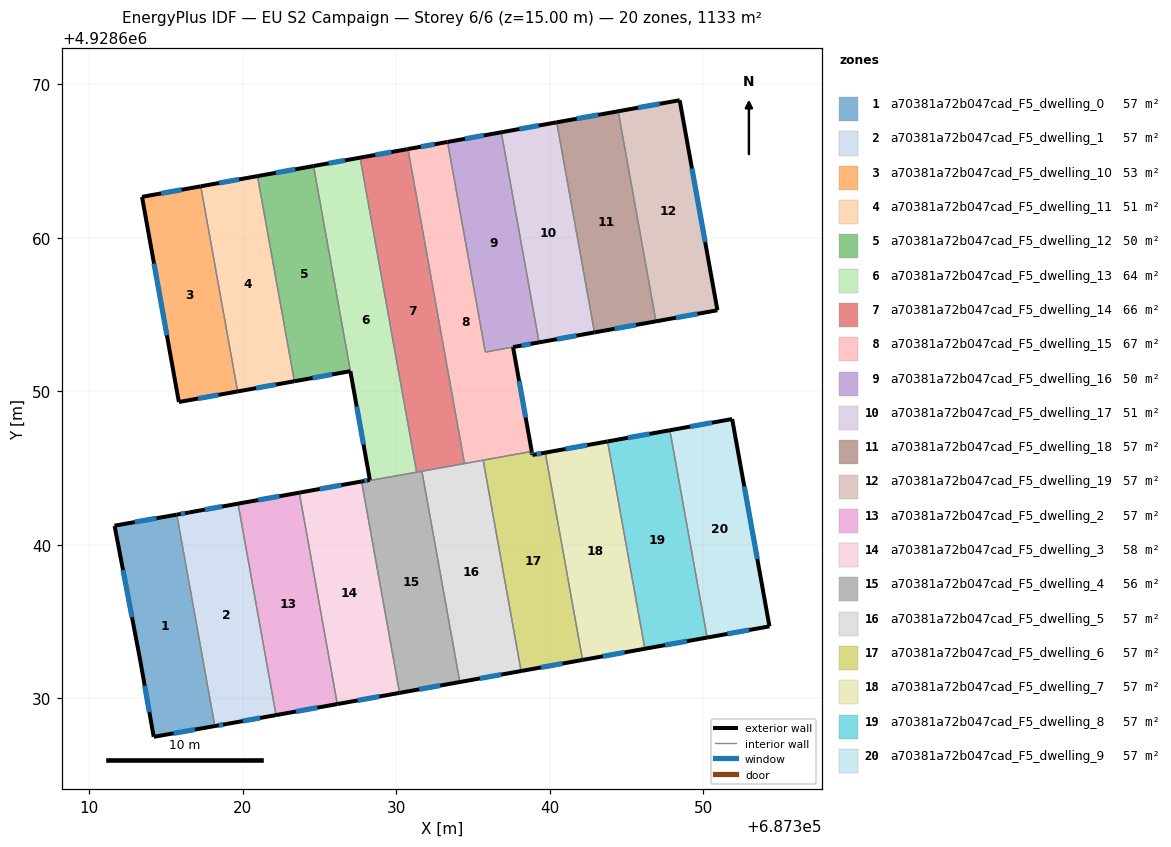
=== STOREY PLAN SPEC (per zone: floor XY polygon, exterior-wall plan segments, windows/doors) ===
zone 1: a70381a72b047cad_F5_dwelling_0  (56.8 m²)
  floor: (687315.70, 4928641.91) (687318.17, 4928628.17) (687314.19, 4928627.47) (687313.32, 4928632.41) (687311.65, 4928641.18) (687311.64, 4928641.23) (687315.70, 4928641.95)
  exterior wall: (687314.19, 4928627.47) – (687318.17, 4928628.17)  [4.0 m]
    window: (687315.49, 4928627.70) – (687316.88, 4928627.94)  [1.5 m²]
  exterior wall: (687313.32, 4928632.41) – (687314.19, 4928627.47)  [5.0 m]
    window: (687313.60, 4928630.81) – (687313.91, 4928629.08)  [1.8 m²]
  exterior wall: (687311.65, 4928641.18) – (687313.32, 4928632.41)  [8.9 m]
    window: (687312.19, 4928638.33) – (687312.78, 4928635.26)  [3.3 m²]
  exterior wall: (687311.64, 4928641.23) – (687311.65, 4928641.18)  [0.0 m]
  exterior wall: (687315.69, 4928641.95) – (687311.64, 4928641.23)  [4.1 m]
    window: (687314.37, 4928641.72) – (687312.96, 4928641.47)  [1.5 m²]
  interior walls: 2
zone 2: a70381a72b047cad_F5_dwelling_1  (56.8 m²)
  floor: (687319.69, 4928642.63) (687322.17, 4928628.89) (687318.97, 4928628.31) (687318.17, 4928628.17) (687315.70, 4928641.91) (687315.70, 4928641.95) (687316.49, 4928642.09) (687319.69, 4928642.67)
  exterior wall: (687316.49, 4928642.09) – (687315.70, 4928641.95)  [0.8 m]
    window: (687316.23, 4928642.05) – (687315.95, 4928642.00)  [0.3 m²]
  exterior wall: (687319.69, 4928642.67) – (687316.49, 4928642.09)  [3.2 m]
    window: (687318.65, 4928642.48) – (687317.53, 4928642.28)  [1.2 m²]
  exterior wall: (687318.97, 4928628.31) – (687322.17, 4928628.89)  [3.2 m]
    window: (687320.01, 4928628.50) – (687321.13, 4928628.70)  [1.2 m²]
  exterior wall: (687318.17, 4928628.17) – (687318.97, 4928628.31)  [0.8 m]
    window: (687318.43, 4928628.22) – (687318.71, 4928628.27)  [0.3 m²]
  interior walls: 4
zone 3: a70381a72b047cad_F5_dwelling_10  (52.8 m²)
  floor: (687317.26, 4928663.35) (687319.66, 4928649.98) (687315.83, 4928649.29) (687313.43, 4928662.66)
  exterior wall: (687313.43, 4928662.66) – (687315.83, 4928649.29)  [13.6 m]
    window: (687314.21, 4928658.31) – (687315.05, 4928653.64)  [5.0 m²]
  exterior wall: (687317.26, 4928663.35) – (687313.43, 4928662.66)  [3.9 m]
    window: (687316.01, 4928663.13) – (687314.67, 4928662.88)  [1.4 m²]
  exterior wall: (687315.83, 4928649.29) – (687319.66, 4928649.98)  [3.9 m]
    window: (687317.08, 4928649.52) – (687318.41, 4928649.76)  [1.4 m²]
  interior walls: 1
zone 4: a70381a72b047cad_F5_dwelling_11  (51.0 m²)
  floor: (687320.95, 4928664.01) (687323.36, 4928650.64) (687319.66, 4928649.98) (687317.26, 4928663.35)
  exterior wall: (687319.66, 4928649.98) – (687323.36, 4928650.64)  [3.8 m]
    window: (687320.86, 4928650.20) – (687322.15, 4928650.43)  [1.4 m²]
  exterior wall: (687320.95, 4928664.01) – (687317.26, 4928663.35)  [3.8 m]
    window: (687319.75, 4928663.80) – (687318.46, 4928663.57)  [1.4 m²]
  interior walls: 2
zone 5: a70381a72b047cad_F5_dwelling_12  (50.4 m²)
  floor: (687324.61, 4928664.67) (687327.01, 4928651.30) (687323.36, 4928650.64) (687320.95, 4928664.01)
  exterior wall: (687323.36, 4928650.64) – (687327.01, 4928651.30)  [3.7 m]
    window: (687324.54, 4928650.86) – (687325.82, 4928651.09)  [1.4 m²]
  exterior wall: (687324.61, 4928664.67) – (687320.95, 4928664.01)  [3.7 m]
    window: (687323.42, 4928664.46) – (687322.14, 4928664.23)  [1.4 m²]
  interior walls: 2
zone 6: a70381a72b047cad_F5_dwelling_13  (64.3 m²)
  floor: (687327.64, 4928665.22) (687331.33, 4928644.72) (687328.29, 4928644.17) (687328.28, 4928644.22) (687324.61, 4928664.67)
  exterior wall: (687327.64, 4928665.22) – (687324.61, 4928664.67)  [3.1 m]
    window: (687326.66, 4928665.04) – (687325.59, 4928664.85)  [1.1 m²]
  exterior wall: (687327.01, 4928651.30) – (687328.28, 4928644.22)  [7.2 m]
    window: (687327.42, 4928649.00) – (687327.86, 4928646.52)  [2.6 m²]
  interior walls: 4
zone 7: a70381a72b047cad_F5_dwelling_14  (66.0 m²)
  floor: (687330.76, 4928665.78) (687334.45, 4928645.28) (687334.35, 4928645.26) (687331.33, 4928644.72) (687327.64, 4928665.22) (687330.66, 4928665.76)
  exterior wall: (687330.76, 4928665.78) – (687330.66, 4928665.76)  [0.1 m]
  exterior wall: (687330.66, 4928665.76) – (687327.64, 4928665.22)  [3.1 m]
    window: (687329.68, 4928665.58) – (687328.63, 4928665.39)  [1.1 m²]
  interior walls: 5
zone 8: a70381a72b047cad_F5_dwelling_15  (67.2 m²)
  floor: (687333.34, 4928666.24) (687335.80, 4928652.54) (687337.61, 4928652.87) (687338.83, 4928646.07) (687334.45, 4928645.28) (687330.76, 4928665.78)
  exterior wall: (687338.83, 4928646.07) – (687337.61, 4928652.87)  [6.9 m]
    window: (687338.43, 4928648.28) – (687338.01, 4928650.66)  [2.5 m²]
  exterior wall: (687333.34, 4928666.24) – (687330.76, 4928665.78)  [2.6 m]
    window: (687332.50, 4928666.09) – (687331.60, 4928665.93)  [1.0 m²]
  interior walls: 5
zone 9: a70381a72b047cad_F5_dwelling_16  (49.5 m²)
  floor: (687336.84, 4928666.87) (687339.30, 4928653.18) (687335.80, 4928652.54) (687333.34, 4928666.24)
  exterior wall: (687336.84, 4928666.87) – (687333.34, 4928666.24)  [3.6 m]
    window: (687335.70, 4928666.67) – (687334.48, 4928666.44)  [1.3 m²]
  exterior wall: (687337.61, 4928652.87) – (687339.30, 4928653.18)  [1.7 m]
    window: (687338.16, 4928652.97) – (687338.75, 4928653.08)  [0.6 m²]
  interior walls: 3
zone 10: a70381a72b047cad_F5_dwelling_17  (51.1 m²)
  floor: (687340.45, 4928667.52) (687342.92, 4928653.83) (687339.30, 4928653.18) (687336.84, 4928666.87)
  exterior wall: (687339.30, 4928653.18) – (687342.92, 4928653.83)  [3.7 m]
    window: (687340.48, 4928653.39) – (687341.74, 4928653.62)  [1.3 m²]
  exterior wall: (687340.45, 4928667.52) – (687336.84, 4928666.87)  [3.7 m]
    window: (687339.28, 4928667.31) – (687338.02, 4928667.08)  [1.3 m²]
  interior walls: 2
zone 11: a70381a72b047cad_F5_dwelling_18  (56.6 m²)
  floor: (687344.46, 4928668.24) (687346.92, 4928654.55) (687342.92, 4928653.83) (687340.45, 4928667.52)
  exterior wall: (687344.46, 4928668.24) – (687340.45, 4928667.52)  [4.1 m]
    window: (687343.16, 4928668.01) – (687341.76, 4928667.75)  [1.5 m²]
  exterior wall: (687342.92, 4928653.83) – (687346.92, 4928654.55)  [4.1 m]
    window: (687344.22, 4928654.06) – (687345.62, 4928654.31)  [1.5 m²]
  interior walls: 2
zone 12: a70381a72b047cad_F5_dwelling_19  (56.6 m²)
  floor: (687348.47, 4928668.96) (687350.93, 4928655.27) (687346.92, 4928654.55) (687344.46, 4928668.24)
  exterior wall: (687348.47, 4928668.96) – (687344.46, 4928668.24)  [4.1 m]
    window: (687347.17, 4928668.73) – (687345.77, 4928668.47)  [1.5 m²]
  exterior wall: (687350.93, 4928655.27) – (687348.47, 4928668.96)  [13.9 m]
    window: (687350.13, 4928659.72) – (687349.27, 4928664.51)  [5.1 m²]
  exterior wall: (687346.92, 4928654.55) – (687350.93, 4928655.27)  [4.1 m]
    window: (687348.23, 4928654.78) – (687349.63, 4928655.04)  [1.5 m²]
  interior walls: 1
zone 13: a70381a72b047cad_F5_dwelling_2  (56.8 m²)
  floor: (687323.69, 4928643.35) (687326.16, 4928629.61) (687322.17, 4928628.89) (687319.69, 4928642.63) (687319.69, 4928642.67) (687323.68, 4928643.38)
  exterior wall: (687323.68, 4928643.38) – (687319.69, 4928642.67)  [4.1 m]
    window: (687322.38, 4928643.15) – (687320.99, 4928642.90)  [1.5 m²]
  exterior wall: (687322.17, 4928628.89) – (687326.16, 4928629.61)  [4.1 m]
    window: (687323.46, 4928629.12) – (687324.86, 4928629.37)  [1.5 m²]
  interior walls: 4
zone 14: a70381a72b047cad_F5_dwelling_3  (57.7 m²)
  floor: (687327.74, 4928644.11) (687330.21, 4928630.33) (687326.16, 4928629.61) (687323.69, 4928643.35) (687323.68, 4928643.38)
  exterior wall: (687327.74, 4928644.11) – (687323.68, 4928643.38)  [4.1 m]
    window: (687326.42, 4928643.88) – (687325.00, 4928643.62)  [1.5 m²]
  exterior wall: (687326.16, 4928629.61) – (687330.21, 4928630.33)  [4.1 m]
    window: (687327.48, 4928629.84) – (687328.89, 4928630.10)  [1.5 m²]
  interior walls: 3
zone 15: a70381a72b047cad_F5_dwelling_4  (55.7 m²)
  floor: (687331.67, 4928644.78) (687334.14, 4928631.04) (687330.21, 4928630.33) (687327.74, 4928644.11) (687328.28, 4928644.21) (687328.29, 4928644.17)
  exterior wall: (687330.21, 4928630.33) – (687334.14, 4928631.04)  [4.0 m]
    window: (687331.49, 4928630.56) – (687332.86, 4928630.81)  [1.5 m²]
  exterior wall: (687328.28, 4928644.21) – (687327.74, 4928644.11)  [0.5 m]
    window: (687328.10, 4928644.18) – (687327.91, 4928644.15)  [0.2 m²]
  interior walls: 5
zone 16: a70381a72b047cad_F5_dwelling_5  (56.6 m²)
  floor: (687335.66, 4928645.50) (687338.13, 4928631.76) (687334.14, 4928631.04) (687331.67, 4928644.78)
  exterior wall: (687334.14, 4928631.04) – (687338.13, 4928631.76)  [4.1 m]
    window: (687335.44, 4928631.27) – (687336.83, 4928631.53)  [1.5 m²]
  interior walls: 5
zone 17: a70381a72b047cad_F5_dwelling_6  (56.6 m²)
  floor: (687339.71, 4928645.99) (687342.14, 4928632.48) (687338.13, 4928631.76) (687335.66, 4928645.50) (687338.83, 4928646.07) (687338.87, 4928645.84)
  exterior wall: (687338.87, 4928645.84) – (687338.83, 4928646.07)  [0.2 m]
    window: (687338.86, 4928645.92) – (687338.84, 4928645.99)  [0.1 m²]
  exterior wall: (687339.71, 4928645.99) – (687338.87, 4928645.84)  [0.9 m]
    window: (687339.44, 4928645.94) – (687339.14, 4928645.89)  [0.3 m²]
  exterior wall: (687338.13, 4928631.76) – (687342.14, 4928632.48)  [4.1 m]
    window: (687339.44, 4928631.99) – (687340.84, 4928632.25)  [1.5 m²]
  interior walls: 3
zone 18: a70381a72b047cad_F5_dwelling_7  (56.6 m²)
  floor: (687343.77, 4928646.72) (687346.20, 4928633.21) (687342.14, 4928632.48) (687339.71, 4928645.99)
  exterior wall: (687343.77, 4928646.72) – (687339.71, 4928645.99)  [4.1 m]
    window: (687342.45, 4928646.48) – (687341.03, 4928646.23)  [1.5 m²]
  exterior wall: (687342.14, 4928632.48) – (687346.20, 4928633.21)  [4.1 m]
    window: (687343.46, 4928632.72) – (687344.88, 4928632.97)  [1.5 m²]
  interior walls: 2
zone 19: a70381a72b047cad_F5_dwelling_8  (56.6 m²)
  floor: (687347.83, 4928647.45) (687350.26, 4928633.94) (687346.20, 4928633.21) (687343.77, 4928646.72)
  exterior wall: (687347.83, 4928647.45) – (687343.77, 4928646.72)  [4.1 m]
    window: (687346.51, 4928647.21) – (687345.09, 4928646.96)  [1.5 m²]
  exterior wall: (687346.20, 4928633.21) – (687350.26, 4928633.94)  [4.1 m]
    window: (687347.52, 4928633.45) – (687348.94, 4928633.70)  [1.5 m²]
  interior walls: 2
zone 20: a70381a72b047cad_F5_dwelling_9  (56.6 m²)
  floor: (687351.89, 4928648.18) (687354.32, 4928634.67) (687350.26, 4928633.94) (687347.83, 4928647.45)
  exterior wall: (687351.89, 4928648.18) – (687347.83, 4928647.45)  [4.1 m]
    window: (687350.57, 4928647.94) – (687349.15, 4928647.69)  [1.5 m²]
  exterior wall: (687354.32, 4928634.67) – (687351.89, 4928648.18)  [13.7 m]
    window: (687353.53, 4928639.06) – (687352.68, 4928643.79)  [5.0 m²]
  exterior wall: (687350.26, 4928633.94) – (687354.32, 4928634.67)  [4.1 m]
    window: (687351.58, 4928634.18) – (687353.00, 4928634.43)  [1.5 m²]
  interior walls: 1

=== DERIVED (storey summary) ===
Building: EU S2 Campaign
Storey: 6 of 6  (floor level z = 15.00 m)
Storey gross floor area: 1132.6 m²
Zones on this storey: 20
  - a70381a72b047cad_F5_dwelling_0: floor 56.8 m²; exterior wall 22.2 m (66.5 m²); 4 window(s) 8.1 m²; WWR 12.2%
  - a70381a72b047cad_F5_dwelling_1: floor 56.8 m²; exterior wall 8.1 m (24.3 m²); 4 window(s) 3.0 m²; WWR 12.2%
  - a70381a72b047cad_F5_dwelling_10: floor 52.8 m²; exterior wall 21.4 m (64.1 m²); 3 window(s) 7.8 m²; WWR 12.2%
  - a70381a72b047cad_F5_dwelling_11: floor 51.0 m²; exterior wall 7.5 m (22.5 m²); 2 window(s) 2.8 m²; WWR 12.2%
  - a70381a72b047cad_F5_dwelling_12: floor 50.4 m²; exterior wall 7.4 m (22.3 m²); 2 window(s) 2.7 m²; WWR 12.2%
  - a70381a72b047cad_F5_dwelling_13: floor 64.3 m²; exterior wall 10.3 m (30.8 m²); 2 window(s) 3.8 m²; WWR 12.2%
  - a70381a72b047cad_F5_dwelling_14: floor 66.0 m²; exterior wall 3.2 m (9.5 m²); 1 window(s) 1.1 m²; WWR 11.8%
  - a70381a72b047cad_F5_dwelling_15: floor 67.2 m²; exterior wall 9.5 m (28.6 m²); 2 window(s) 3.5 m²; WWR 12.2%
  - a70381a72b047cad_F5_dwelling_16: floor 49.5 m²; exterior wall 5.3 m (15.8 m²); 2 window(s) 1.9 m²; WWR 12.2%
  - a70381a72b047cad_F5_dwelling_17: floor 51.1 m²; exterior wall 7.3 m (22.0 m²); 2 window(s) 2.7 m²; WWR 12.2%
  - a70381a72b047cad_F5_dwelling_18: floor 56.6 m²; exterior wall 8.1 m (24.4 m²); 2 window(s) 3.0 m²; WWR 12.2%
  - a70381a72b047cad_F5_dwelling_19: floor 56.6 m²; exterior wall 22.0 m (66.1 m²); 3 window(s) 8.1 m²; WWR 12.2%
  - a70381a72b047cad_F5_dwelling_2: floor 56.8 m²; exterior wall 8.1 m (24.3 m²); 2 window(s) 3.0 m²; WWR 12.2%
  - a70381a72b047cad_F5_dwelling_3: floor 57.7 m²; exterior wall 8.2 m (24.7 m²); 2 window(s) 3.0 m²; WWR 12.2%
  - a70381a72b047cad_F5_dwelling_4: floor 55.7 m²; exterior wall 4.5 m (13.6 m²); 2 window(s) 1.7 m²; WWR 12.2%
  - a70381a72b047cad_F5_dwelling_5: floor 56.6 m²; exterior wall 4.1 m (12.2 m²); 1 window(s) 1.5 m²; WWR 12.2%
  - a70381a72b047cad_F5_dwelling_6: floor 56.6 m²; exterior wall 5.2 m (15.5 m²); 3 window(s) 1.9 m²; WWR 12.2%
  - a70381a72b047cad_F5_dwelling_7: floor 56.6 m²; exterior wall 8.3 m (24.8 m²); 2 window(s) 3.0 m²; WWR 12.2%
  - a70381a72b047cad_F5_dwelling_8: floor 56.6 m²; exterior wall 8.2 m (24.7 m²); 2 window(s) 3.0 m²; WWR 12.2%
  - a70381a72b047cad_F5_dwelling_9: floor 56.6 m²; exterior wall 22.0 m (65.9 m²); 3 window(s) 8.1 m²; WWR 12.2%
Zone adjacency (shared interzone walls):
  - a70381a72b047cad_F5_dwelling_0 ↔ a70381a72b047cad_F5_dwelling_1
  - a70381a72b047cad_F5_dwelling_1 ↔ a70381a72b047cad_F5_dwelling_2
  - a70381a72b047cad_F5_dwelling_10 ↔ a70381a72b047cad_F5_dwelling_11
  - a70381a72b047cad_F5_dwelling_11 ↔ a70381a72b047cad_F5_dwelling_12
  - a70381a72b047cad_F5_dwelling_12 ↔ a70381a72b047cad_F5_dwelling_13
  - a70381a72b047cad_F5_dwelling_13 ↔ a70381a72b047cad_F5_dwelling_14
  - a70381a72b047cad_F5_dwelling_13 ↔ a70381a72b047cad_F5_dwelling_4
  - a70381a72b047cad_F5_dwelling_14 ↔ a70381a72b047cad_F5_dwelling_15
  - a70381a72b047cad_F5_dwelling_14 ↔ a70381a72b047cad_F5_dwelling_4
  - a70381a72b047cad_F5_dwelling_14 ↔ a70381a72b047cad_F5_dwelling_5
  - a70381a72b047cad_F5_dwelling_15 ↔ a70381a72b047cad_F5_dwelling_16
  - a70381a72b047cad_F5_dwelling_15 ↔ a70381a72b047cad_F5_dwelling_5
  - a70381a72b047cad_F5_dwelling_15 ↔ a70381a72b047cad_F5_dwelling_6
  - a70381a72b047cad_F5_dwelling_16 ↔ a70381a72b047cad_F5_dwelling_17
  - a70381a72b047cad_F5_dwelling_17 ↔ a70381a72b047cad_F5_dwelling_18
  - a70381a72b047cad_F5_dwelling_18 ↔ a70381a72b047cad_F5_dwelling_19
  - a70381a72b047cad_F5_dwelling_2 ↔ a70381a72b047cad_F5_dwelling_3
  - a70381a72b047cad_F5_dwelling_3 ↔ a70381a72b047cad_F5_dwelling_4
  - a70381a72b047cad_F5_dwelling_4 ↔ a70381a72b047cad_F5_dwelling_5
  - a70381a72b047cad_F5_dwelling_5 ↔ a70381a72b047cad_F5_dwelling_6
  - a70381a72b047cad_F5_dwelling_6 ↔ a70381a72b047cad_F5_dwelling_7
  - a70381a72b047cad_F5_dwelling_7 ↔ a70381a72b047cad_F5_dwelling_8
  - a70381a72b047cad_F5_dwelling_8 ↔ a70381a72b047cad_F5_dwelling_9